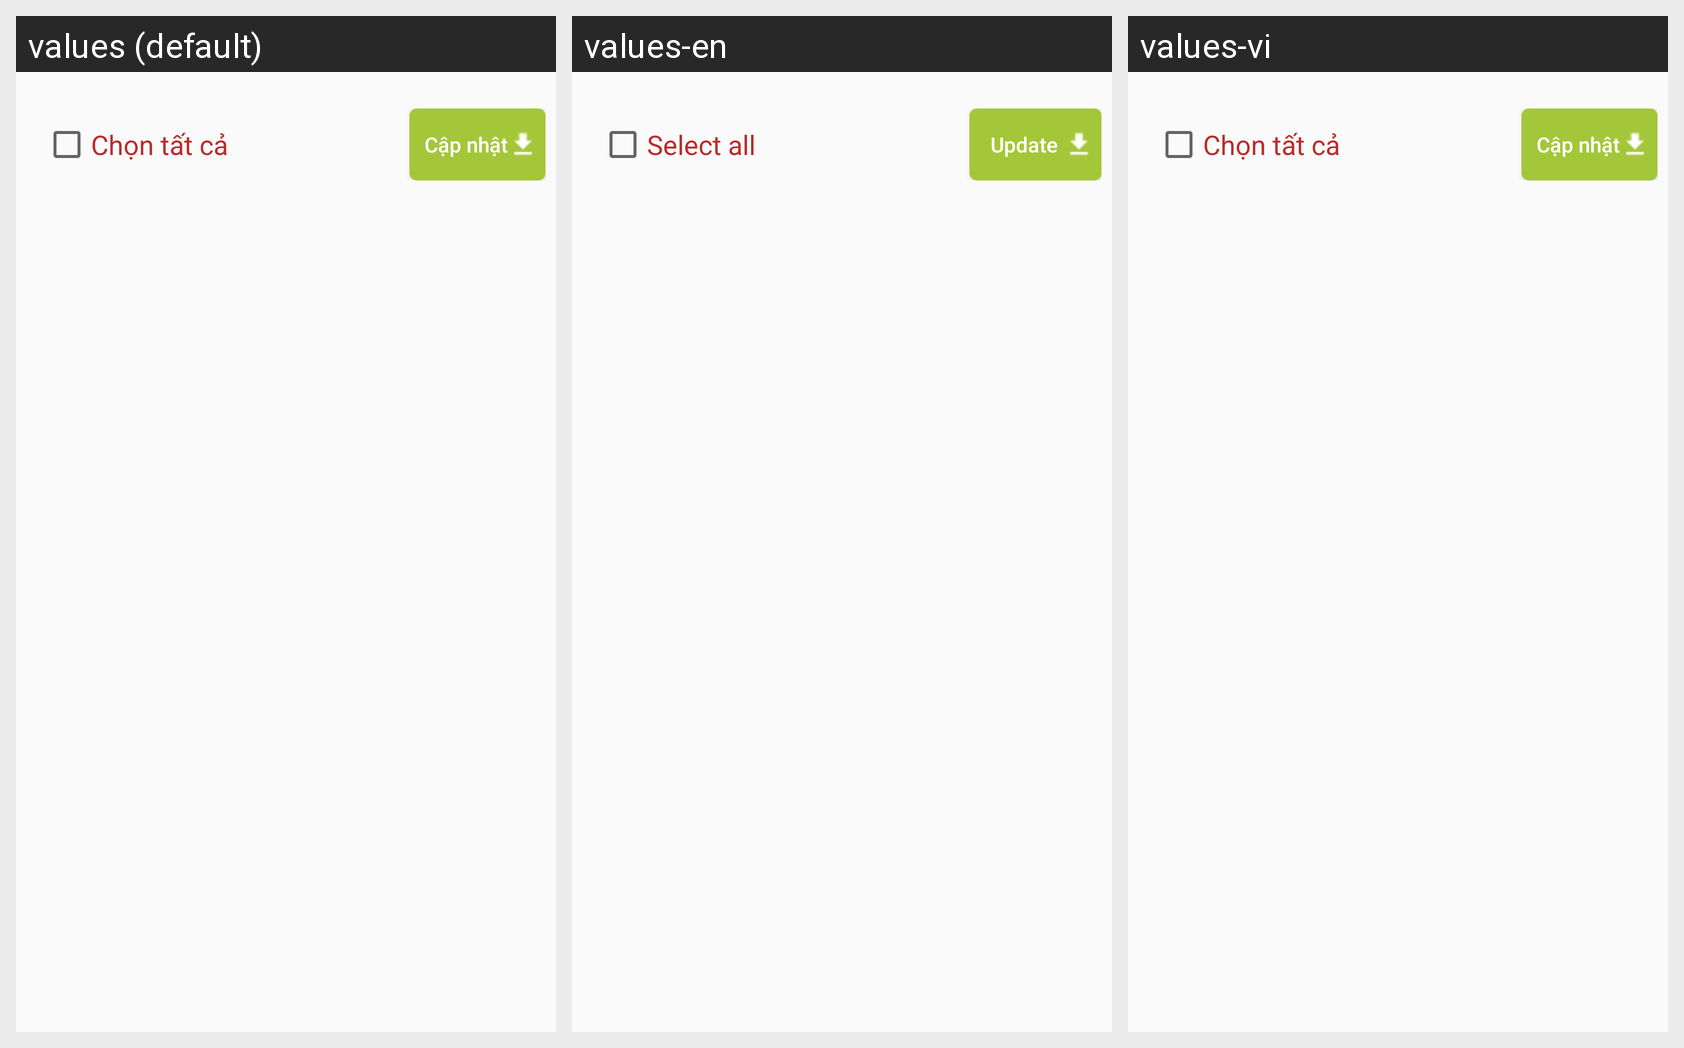

Translations of the strings shown on this Android screen, per locale in the grid:
Android screen res/layout/fragment_update.xml rendered under 3 locales, left to right: values (default), values-en, values-vi. Device: Nexus 5 (rendered at 1080×1920; each locale shown at half size, 540×960, under a caption strip naming it); theme AppTheme.
Strings drawn on this screen, with the default value and each locale's value (text and hints the layout hard-codes, and strings that could not be matched under every locale, appear in the picture but are not listed):

select_all
  values: Chọn tất cả
  values-en: Select all
  values-vi: Chọn tất cả  [not translated; the default value is used]

update
  values: Cập nhật
  values-en: Update
  values-vi: Cập nhật
